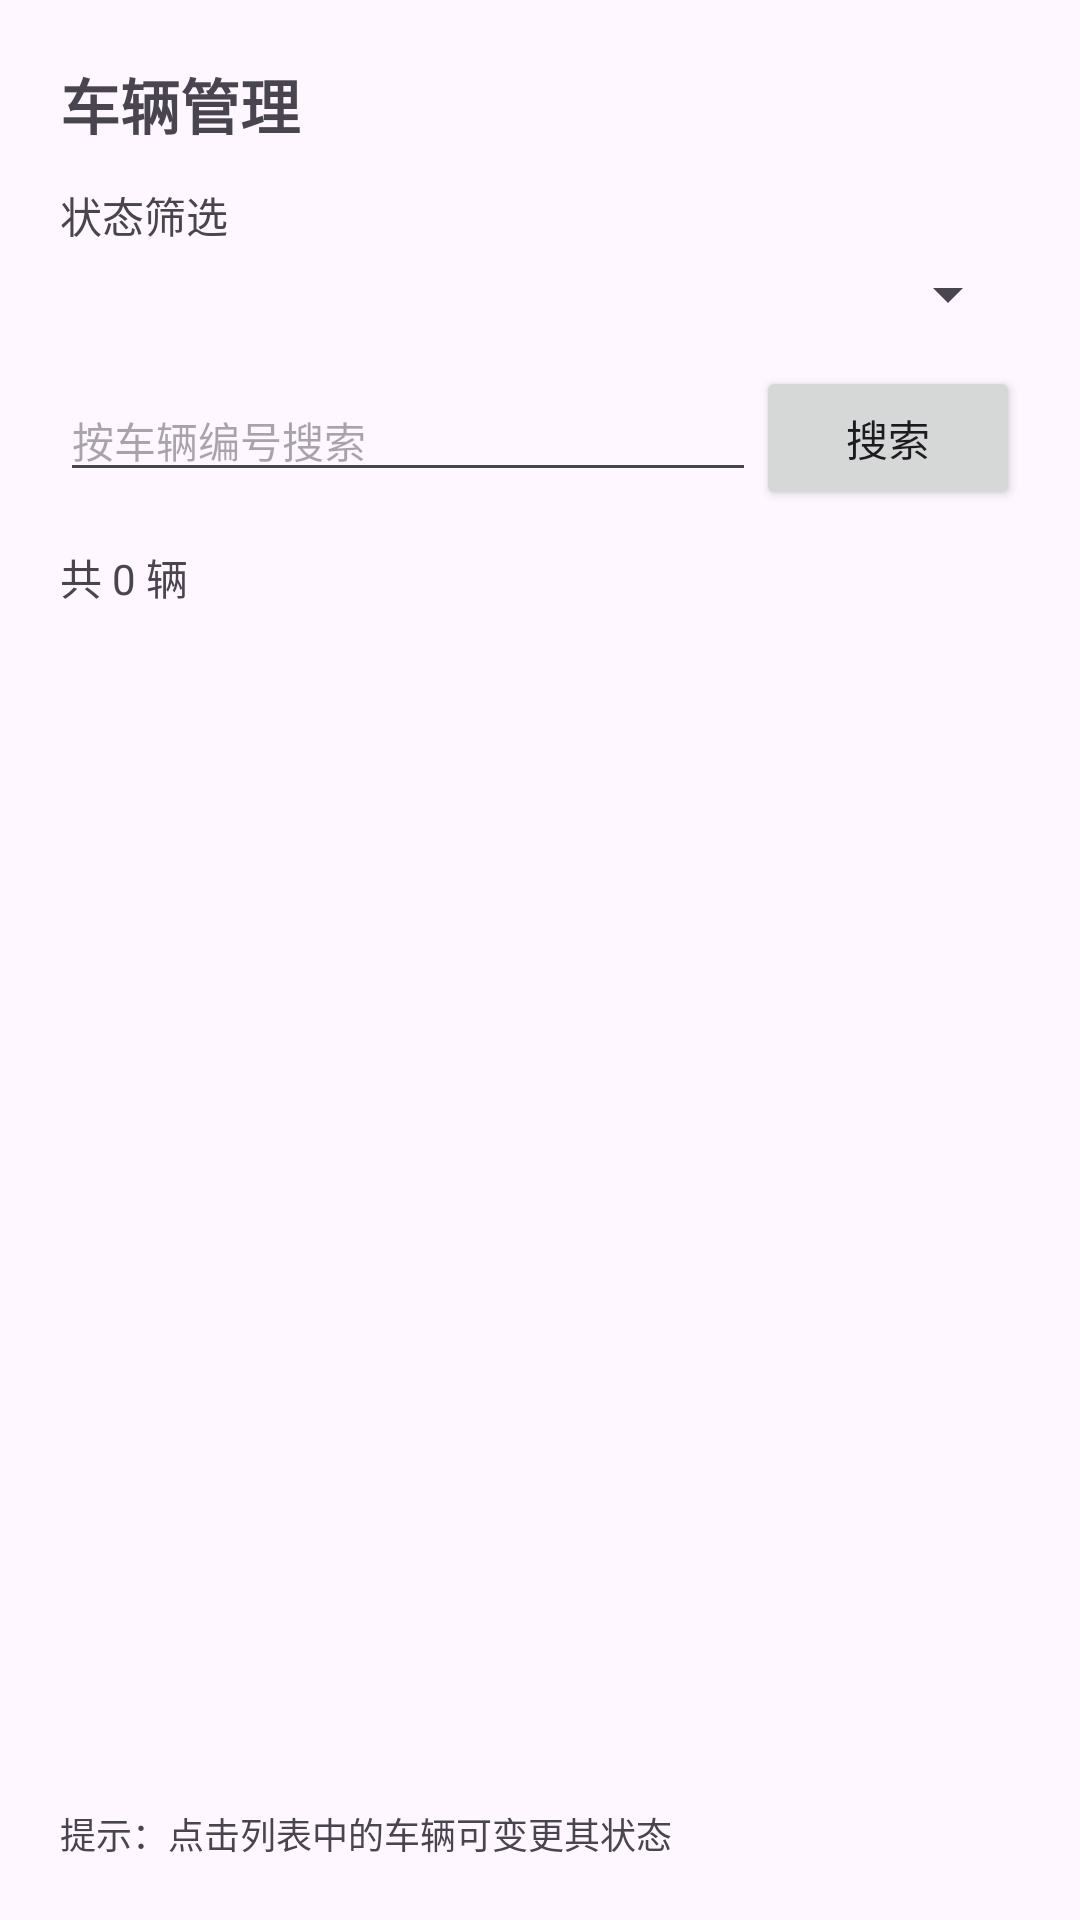

Produce the Android XML layout that renders to this screen, including the resource entries it uses.
<!-- AndroidManifest.xml: application theme Theme.BikeUserApp -->
<!-- res/layout/activity_vehicle.xml -->
<?xml version="1.0" encoding="utf-8"?>
<LinearLayout
    xmlns:android="http://schemas.android.com/apk/res/android"
    android:layout_width="match_parent"
    android:layout_height="match_parent"
    android:orientation="vertical"
    android:padding="20dp">

    <TextView
        android:layout_width="wrap_content"
        android:layout_height="wrap_content"
        android:text="车辆管理"
        android:textSize="20sp"
        android:textStyle="bold"
        android:layout_marginBottom="12dp"/>

    <TextView
        android:layout_width="wrap_content"
        android:layout_height="wrap_content"
        android:text="状态筛选"
        android:textSize="14sp"
        android:layout_marginBottom="4dp"/>

    <Spinner
        android:id="@+id/sp_status"
        android:layout_width="match_parent"
        android:layout_height="wrap_content"
        android:layout_marginBottom="12dp"/>

    <LinearLayout
        android:layout_width="match_parent"
        android:layout_height="wrap_content"
        android:orientation="horizontal"
        android:layout_marginBottom="12dp">

        <EditText
            android:id="@+id/et_keyword"
            android:layout_width="0dp"
            android:layout_height="wrap_content"
            android:layout_weight="1"
            android:hint="按车辆编号搜索"
            android:textSize="14sp"/>

        <Button
            android:id="@+id/btn_search"
            android:layout_width="wrap_content"
            android:layout_height="wrap_content"
            android:text="搜索"/>

    </LinearLayout>

    <TextView
        android:id="@+id/tv_summary"
        android:layout_width="wrap_content"
        android:layout_height="wrap_content"
        android:text="共 0 辆"
        android:textSize="14sp"
        android:layout_marginBottom="8dp"/>

    <ListView
        android:id="@+id/lv_bikes"
        android:layout_width="match_parent"
        android:layout_height="0dp"
        android:layout_weight="1"/>

    <TextView
        android:layout_width="wrap_content"
        android:layout_height="wrap_content"
        android:text="提示：点击列表中的车辆可变更其状态"
        android:textSize="12sp"
        android:layout_marginTop="8dp"/>

</LinearLayout>
<!-- resources referenced by this layout -->
<resources>
  <style name="Theme.BikeUserApp" parent="Base.Theme.BikeUserApp" />
  <style name="Base.Theme.BikeUserApp" parent="Theme.Material3.DayNight.NoActionBar">
          
          
      </style>
</resources>
